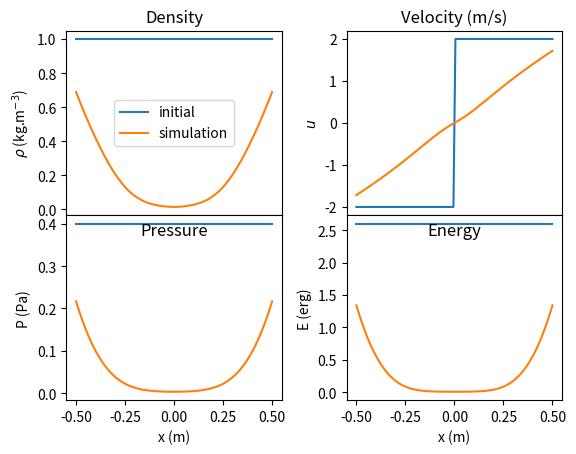

Reproduce this figure in Python.
import numpy as np
from matplotlib import pyplot as plt
import scipy
GAMMA=5/3
PHI = None
f_p2p1 = lambda r,Wl,Wr,g,c1,c4,r41: np.abs( r41-r* np.power(1+((g-1)/(2*c4))*(Wl[1]-Wr[1]-(c1/g)*((r-1)/np.sqrt(1+(r-1)*((g+1)/(2*g))))),(-2*g/(g-1))))
def Riemann_exact(t,g,Wl,Wr,grid):
    """ Computes the exact solution of the Riemann problem with the state
        vectors W = [rho u P] at the left and right of the discontinuity.
        The initial discontinuity is located at x=0
        Other arguments:
            t - time
            g - gamma
            grid - grid over which to solve the problem"""
    # Solve for p2/p1
    r41 = Wl[2]/Wr[2]
    c1  = np.sqrt(g*Wr[2]/Wr[0])
    c4  = np.sqrt(g*Wl[2]/Wl[0])

    opt_fun = lambda x: f_p2p1(x,Wl,Wr,g,c1,c4,r41)
    # r21 = scipy.optimize.brentq(opt_fun, 0., 1e1, args=(), xtol=1e-10, rtol=1e-10, maxiter=100, full_output=False, disp=True)
    r21 = scipy.optimize.newton(func=opt_fun, x0=3., tol=1e-10, maxiter=50,
                                rtol=1e-10, full_output=False, disp=False)
    assert opt_fun(r21)<1e-7, 'Newton did not converge'
    # out = scipy.optimize.minimize(fun = lambda x: f_p2p1(x,Wl,Wr,g,c1,c4,r41),
                                  # x0=3, bounds=((0,np.inf),),
                                  # tol=1e-10)
    # r21 = out.x[0]

    # Compute the remainder of properties in region 2 (post-shock)
    v2 = Wr[1] + (c1/g)*(r21-1)/np.sqrt(1+((g+1)/(2*g))*(r21-1))
    c2 = c1*np.sqrt(r21*(r21+((g+1)/(g-1)))/(1+r21*((g+1)/(g-1))))
    V = Wr[1] + c1*np.sqrt(1+(r21-1)*(g+1)/(2*g))
    P2 = r21*Wr[2]
    rho2 = g*P2/np.power(c2,2)

    # Determine the properties fo the flow in region 3
    v3 = v2
    P3 = P2
    c3 = c4 + (g-1)*(Wl[1]-v3)/2
    rho3 = g*P3/np.power(c3,2)

    # Find the boundaries of each region
    x1 = V*t
    x2 = v3*t
    x3 = (v3-c3)*t
    x4 = (Wl[1]-c4)*t

    # Compute the values of the state vector in regions 1 to 4
    P = Wr[2]*(grid > x1) + P2*(grid <= x1)*(grid > x2) + P3*(grid <= x2)*(grid > x3) + Wl[2]*(grid <= x4)
    rho = Wr[0]*(grid > x1) + rho2*(grid <= x1)*(grid > x2) + rho3*(grid <= x2)*(grid > x3) + Wl[0]*(grid <= x4)
    u = Wr[1]*(grid > x1) + v2*(grid <= x1)*(grid > x2) + v3*(grid <= x2)*(grid > x3) + Wl[1]*(grid <= x4)

    # Do the same in the expansion fan
    if t!=0:
        grid_over_t = grid/t
    else:
        grid_over_t = np.sign(grid) # pour que les résultats restent bons
    u = u + (grid <= x3)*(grid > x4)*(2*((grid_over_t)+c4+(g-1)*Wl[1]/2)/(g+1))
    cfan = (grid <= x3)*(grid > x4)* (2*((grid_over_t)+c4+(g-1)*Wl[1]/2)/(g+1)-grid_over_t)
    P = P + (grid <= x3)*(grid > x4)*Wl[2]*np.power(cfan/c4, 2*g/(g-1))
    rho[np.where((grid <= x3) & (grid > x4))] = g*P[np.where((grid <= x3) & (grid > x4))] / np.power(cfan[np.where((grid <= x3) & (grid > x4))], 2)
    return rho,u,P

def JACOBIANA(W):
    return np.array([[W[1],W[0],0],[0,W[1],1/W[0]],[0,GAMMA*W[2],W[1]]]) 
def Inverse_JACOBIANA(W):
    rho,v,u,w,P=W
    a=np.sqrt(GAMMA*P/rho)
    return 1/(v**2-a**2)*np.array([[(v**2-a**2)/v,-rho,1/v],[0,v,-1/rho],[0,-rho*a**2,v]]) 
def HLLC_State_Star(W,S,SK):
    rhoK,uK,vK,wK,PK=W
    EK = ((uK**2+vK**2+wK**2)/2+PK/((GAMMA-1)*rhoK))*rhoK
    UStarK = np.array([1,S,vK,wK,EK/rhoK+(S-uK)*(S+PK/(rhoK*(SK-uK)))])*rhoK*((SK-uK)/(SK-S))
    return UStarK
def decide_qk(ps,pK):
    if ps<=pK:
        return 1
    if ps>pK:
        return np.sqrt(1+(GAMMA+1)/2/GAMMA*(ps/pK-1))
    
def HLLC_Riemann_Solver(WL,WR,PHI=None):
    rhoL,uL,vL,wL,PL=WL
    rhoR,uR,vR,wR,PR=WR
    #EL = (uL**2/2+PL/((GAMMA-1)*rhoL))*rhoL
    FR = W2F(WR,PHI)
    UR = W2U(WR,PHI)    
    FL = W2F(WL,PHI)
    UL = W2U(WL,PHI)
    if rhoL<=0 or PL<0 or rhoR<=0 or PR<0:
    #if PL/rhoL<0 or PR/rhoR<0 :
        Fhllcih = np.array([0,0,0,0,0])
        W_bar = (WL+WR)/2
        return Fhllcih,W_bar
    #ER = (uR**2/2+PR/((GAMMA-1)*rhoR))*rhoR
    aR=np.sqrt(GAMMA*PR/rhoR)
    aL=np.sqrt(GAMMA*PL/rhoL)
    abar = (aL+aR)/2
    rhobar = (rhoL+rhoR)/2
    pvrs = (PL+PR)/2 - (uR-uL)*rhobar*abar/2
    ps = np.max([0,pvrs])
    qL = decide_qk(ps,PL)
    qR = decide_qk(ps,PR)
    SL = uL-aL*qL
    SR = uR+aR*qR
    #SL = np.minimum(uL-aL, uR-aR)
    #SR = np.minimum(uL+aL, uR+aR)
    S = (PR-PL+rhoL*uL*(SL-uL)-rhoR*uR*(SR-uR))/(rhoL*(SL-uL)-rhoR*(SR-uR))

    USL = HLLC_State_Star(WL,S,SL)
    USR = HLLC_State_Star(WR,S,SR)

    if SL>=0:
        Fhllcih = FL
    elif SL<=0 and S>=0:
        Fhllcih = FL+SL*(USL-UL)
        #Fhllcih = W2F(U2W(USL))
    elif S<=0 and SR>=0:
        Fhllcih = FR+SR*(USR-UR)
        #Fhllcih = W2F(U2W(USR))
    elif SR<=0:
        Fhllcih = FR
    else:
        print('meet problem in HLLC')
        Fhllcih=np.array([0,0,0,0,0])
    W_bar = (U2W(USL,PHI)+U2W(USR,PHI))/2
    #Whllc = np.multiply(Inverse_JACOBIANA(W_bar),Fhllcih)
    return Fhllcih,W_bar
def U2W(U,PHI=True):
    rho,rhou,rhov,rhow,E = U
    u = rhou/rho
    v = rhov/rho
    w= rhow/rho
    if PHI !=None:
        p = (E/rho-0.5*(u**2+v**2+w**2)-PHI/2)*((GAMMA-1)*rho)    
    else:
        p = (E/rho-0.5*(u**2+v**2+w**2))*((GAMMA-1)*rho)
    return np.array([rho,u,v,w,p])
def W2U(W,PHI=True):
    rho,u,v,w,p = W
    if PHI !=None:
        return np.array([rho,rho*u,rho*v,rho*w,rho*(0.5*(u**2+v**2+w**2)+p/((GAMMA-1)*rho)+PHI/2)])
    else:
        return np.array([rho,rho*u,rho*v,rho*w,rho*(0.5*(u**2+v**2+w**2)+p/((GAMMA-1)*rho))])
def W2F(W,PHI=True):
    rho,u,v,w,p = W
    if PHI !=None:
        E = ((u**2+v**2+w**2)/2/2+p/((GAMMA-1)*rho))*rho/2 #势能项改为除以2保证伽利略变换下能量守恒形式不变
        return np.array([rho*u,rho*u**2+p,rho*u*v,rho*u*w,u*(E+rho*PHI+p)])
    else:
        E = ((u**2+v**2+w**2)/2+p/((GAMMA-1)*rho))*rho
        return np.array([rho*u,rho*u**2+p,rho*u*v,rho*u*w,u*(E+p)])
def run(M=100,T=0.2,CFL=0.9,rhoL = 1,uL= 0.75,vL=0,wL=0,pL=1,rhoR = 0.125,uR=0,vR=0,wR=0,pR=0.1,x0 =0.3):
    
    #M=100;dx=1/M;dt=0.01;T=0.2;
    fig,ax = plt.subplots(2,2,sharex=True)
    IC_X=np.linspace(0,1,M)
    
    #rhoL = 1;uL= 0.75;vL=0;wL=0;pL=1;rhoR = 0.125;uR=0;vR=0;wR=0;pR=0.1;x0 =0.3; #test1
    rhoL = 1;uL= -2 ;pL=0.4;vL=0;wL=0;vR=0;wR=0;rhoR=1;uR=2;pR=0.4;x0 =0.5; #test2
    
    #rhoL = 1;uL= -2  ;pL=0.4;rhoR=1;uR=2;pR=0.4; #test4
    
    '''result  = np.zeros((TT,M,3))*np.nan
    IC_W = np.array([[rhoL,uL,pL]]*int(M*x0)+[[rhoR,uR,pR]]*(M-int(M*x0)))
    result[0] = np.array([[[rhoL,rhoL*uL,rhoL*(uL**2/2+pL/((GAMMA-1)*rhoL))]]*int(M*x0)+[[rhoR,rhoR*uR,rhoR*(uR**2/2+pR/((GAMMA-1)*rhoR))]]*(M-int(M*x0))])
    IC_U = result[0]'''
    
    IC_W = np.array([[rhoL,uL,vL,wL,pL]]*int(M*x0)+[[rhoR,uR,vR,wR,pR]]*(M-int(M*x0)))
    result = [[[rhoL,rhoL*uL,rhoL*vL,rhoL*wL,rhoL*(uL**2/2+pL/((GAMMA-1)*rhoL))]]*int(M*x0)+[[rhoR,rhoR*uR,rhoR*vR,rhoR*wR,rhoR*(uR**2/2+pR/((GAMMA-1)*rhoR))]]*(M-int(M*x0))]
    IC_U = np.array(result[0])
    ax[0][0].plot(IC_X-x0,IC_W.T[0],label='initial')
    ax[0][1].plot(IC_X-x0,IC_W.T[1])
    ax[1][0].plot(IC_X-x0,IC_W.T[-1]) 
    ax[1][1].plot(IC_X-x0,IC_U.T[-1])
    #for t in np.arange(0,TT-1)[:2]:
    t=0;dx=1/M
    TT = [0]
    while t<T:
        
        Old_U = result[-1]
        Old_W = U2W(np.array(Old_U).T,PHI).T
        dt = CFL*dx/np.max(np.abs(np.linalg.norm(Old_W[:,1:4],axis=1)+np.sqrt(GAMMA*Old_W[:,-1]/Old_W[:,0])))
        print('t=\r',t, end='')
        New_U = Old_U.copy()
        for i in range(M):
            if i == 0:
                WL = U2W(Old_U[i]  ,PHI)
                WR = U2W(Old_U[i+1],PHI)
                Wm = U2W(Old_U[i]  ,PHI)
            elif i == M-1:
                WL = U2W(Old_U[i-1],PHI)
                WR = U2W(Old_U[i],PHI)
                Wm = U2W(Old_U[i],PHI)
            else:
                Wm = U2W(Old_U[i],PHI)
                WL = U2W(Old_U[i-1],PHI)
                WR = U2W(Old_U[i+1],PHI)
            Fp,_= HLLC_Riemann_Solver(Wm,WR)
            Fm,_= HLLC_Riemann_Solver(WL,Wm)
            #Fp = CFD.HLLC_solver(W2U(Wm),W2U(WR),0)
            #Fm = CFD.HLLC_solver(W2U(WL),W2U(Wm),0)
            #result[t+1][i]=result[t][i]+dt/dx*(Fm-Fp)
            New_U[i] = Old_U[i]+dt/dx*(Fm-Fp)
        result.append(New_U)
        TT.append(t)
        t+=dt
    #np.save('./result3d',np.array(result))
    #np.save('./timeseries',np.array(TT))
    #for i in range(len(result)):
    W_final = U2W(np.array(result[-1]).T,PHI)
    ax[0][0].plot(IC_X-x0,W_final[0],label='simulation')
    ax[0][1].plot(IC_X-x0,W_final[1])
    ax[1][0].plot(IC_X-x0,W_final[-1]) 
    ax[1][1].plot(IC_X-x0,np.array(result[-1]).T[-1]) 
    #if True:
    if False:
        mesh=IC_X-x0
        mesh_exact = np.linspace(np.min(mesh), np.max(mesh), int(2e3))
        exactsol = Riemann_exact(t=T, g=GAMMA,
                                Wl=np.array([rhoL,uL,pL]),
                                Wr=np.array([rhoR,uR,pR]),
                                grid=mesh_exact)
        rho_exact = exactsol[0]
        u_exact = exactsol[1]
        P_exact = exactsol[2]
        E_exact = rho_exact*(0.5*u_exact**2+P_exact/(GAMMA-1)/rho_exact)

        ax[0][0].plot(mesh_exact, rho_exact, color='r', label='exact')
        ax[0][1].plot(mesh_exact, u_exact, color='r', label='exact')
        ax[1][0].plot(mesh_exact, P_exact, color='r', label='exact')
        ax[1][1].plot(mesh_exact, E_exact, color='r', label='exact')
    
    ax[0][0].set_xlabel('x (m)')
    ax[0][0].set_ylabel(r'$\rho$ (kg.m$^{-3}$)')
    ax[0][0].set_title('Density')
    ax[0][0].legend()
    
    
    ax[0][1].set_xlabel('x (m)')
    ax[0][1].set_ylabel(r'$u$')
    ax[0][1].set_title('Velocity (m/s)')

    
    ax[1][0].set_xlabel('x (m)')
    ax[1][0].set_ylabel('P (Pa)')
    ax[1][0].set_title('Pressure',y=0.85)
    
    
    ax[1][1].set_xlabel('x (m)')
    ax[1][1].set_ylabel('E (erg)')
    ax[1][1].set_title('Energy',y=0.85)
    plt.subplots_adjust(hspace=0,wspace=0.3)
    #fig.savefig('./SODtest3D.pdf')
    plt.show()
    return fig
if __name__=='__main__':
    run()